2-way image classification set "combined_data" from GitHub (CalvinTChi/CS280_Project); label vocabulary: cancer, not cancer.

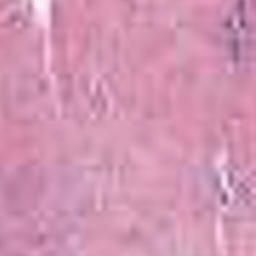
Label: cancer

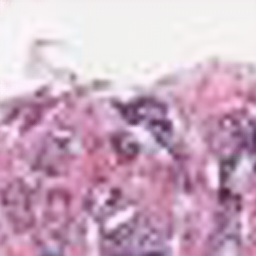
Label: cancer

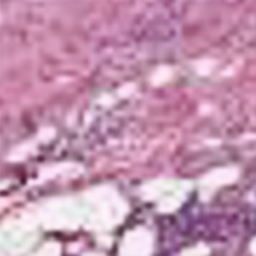
Label: cancer

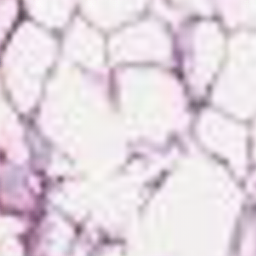
Label: not cancer

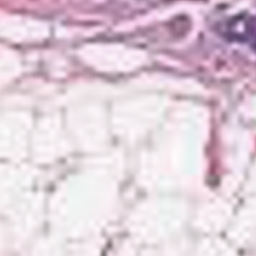
Label: not cancer

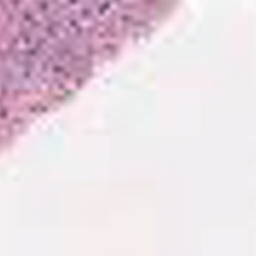
Label: not cancer
